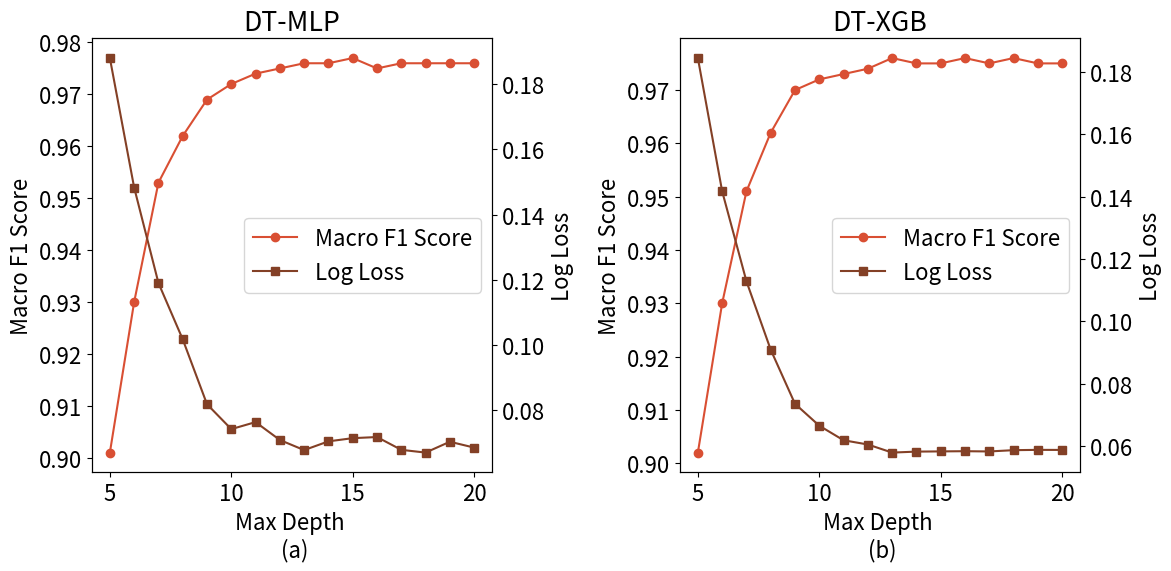

This figure's Python source: (Note: this script raises an exception after producing the figure.)
import matplotlib.pyplot as plt
import numpy as np
from matplotlib import gridspec
import matplotlib
matplotlib.rcParams.update({'font.size': 16})

# 损失函数

color = {
    "A": (78 / 255, 171 / 255, 144 / 255),
    "B": (142 / 255, 182 / 255, 156 / 255),
    "C": (237 / 255, 221 / 255, 195 / 255),
    "D": (238 / 255, 191 / 255, 109 / 255),
    "E": (217 / 255, 79 / 255, 51 / 255),
    "F": (131 / 255, 64 / 255, 38 / 255)
}


def draw(ax, max_depth, log_loss, f1_score, title, x_label):
    ax.set_xlabel(x_label)
    ax.set_ylabel('Macro F1 Score')
    ax.plot(max_depth, f1_score, color=color["E"], label='Macro F1 Score', marker='o')
    ax.tick_params(axis='y')
    ax.set_title(title)

    ax2 = ax.twinx()
    ax2.set_ylabel('Log Loss')
    ax2.plot(max_depth, log_loss, color=color["F"], label='Log Loss', marker='s')
    ax2.tick_params(axis='y')

    lines_1, labels_1 = ax.get_legend_handles_labels()
    lines_2, labels_2 = ax2.get_legend_handles_labels()
    lines = lines_1 + lines_2
    labels = labels_1 + labels_2
    ax.legend(lines, labels, loc='center right')  # 设置图例位置为右中


if __name__ == '__main__':
    max_depth = [5, 6, 7, 8, 9, 10, 11, 12, 13, 14, 15, 16, 17, 18, 19, 20]
    mlp_log_loss = [0.18802103452797322, 0.14833582307006532, 0.11907355749702402, 0.1018083520649502,
                    0.08190884491601934, 0.07427858928908945, 0.07643091224944401, 0.07094491619677036,
                    0.0678486077049675, 0.0705295586439924, 0.0715068197323438, 0.07184926004752039,
                    0.06792873051922142, 0.06708391299534956, 0.07040481485607664, 0.06861812346041298]

    mlp_f1_score = [0.901, 0.93, 0.953, 0.962, 0.969, 0.972, 0.974, 0.975, 0.976, 0.976, 0.977, 0.975, 0.976, 0.976,
                    0.976, 0.976]

    # rf_log_loss = [0.18454338066571035, 0.14438029627125812, 0.11961418625111735, 0.08928917651921281,
    #                0.07394825578262898, 0.07003415793265778, 0.0600220729916865, 0.05972127163161666,
    #                0.05685015488377477, 0.056389472079063495, 0.05825777226143712, 0.057335445915992156,
    #                0.05797414443813048, 0.05934103642847167, 0.056872901167874065, 0.059532989650854254]
    # rf_f1_score = [0.902, 0.929, 0.951, 0.963, 0.969, 0.973, 0.974, 0.974, 0.976, 0.976, 0.975, 0.974, 0.976, 0.975,
    #                0.975, 0.974]

    xgb_log_loss = [0.18435291594276057, 0.14169515809331332, 0.11284844800884423, 0.09090944097087633,
                    0.07358973883511086, 0.06657470098384469, 0.061913718905445225, 0.06055755876486281,
                    0.057966257679007004, 0.058278965861662056, 0.05834776600978298, 0.058410852551668856,
                    0.058328931998710684, 0.05874155581319518, 0.05883944451296475, 0.058817558896942894]

    xgb_f1_score = [0.902, 0.93, 0.951, 0.962, 0.97, 0.972, 0.973, 0.974, 0.976, 0.975, 0.975, 0.976, 0.975, 0.976,
                    0.975, 0.975]

    fig = plt.figure(tight_layout=True, figsize=(12, 6))
    gs = gridspec.GridSpec(1, 2)
    ax1 = fig.add_subplot(gs[:, 0])
    ax2 = fig.add_subplot(gs[:, 1])
    draw(ax1, max_depth, mlp_log_loss, mlp_f1_score, "DT-MLP", 'Max Depth \n (a)')
    draw(ax2, max_depth, xgb_log_loss, xgb_f1_score, "DT-XGB", 'Max Depth \n (b)')
    plt.tight_layout()
    plt.savefig("img/kd-loss.png", dpi=500, format="png")
    # plt.show()
